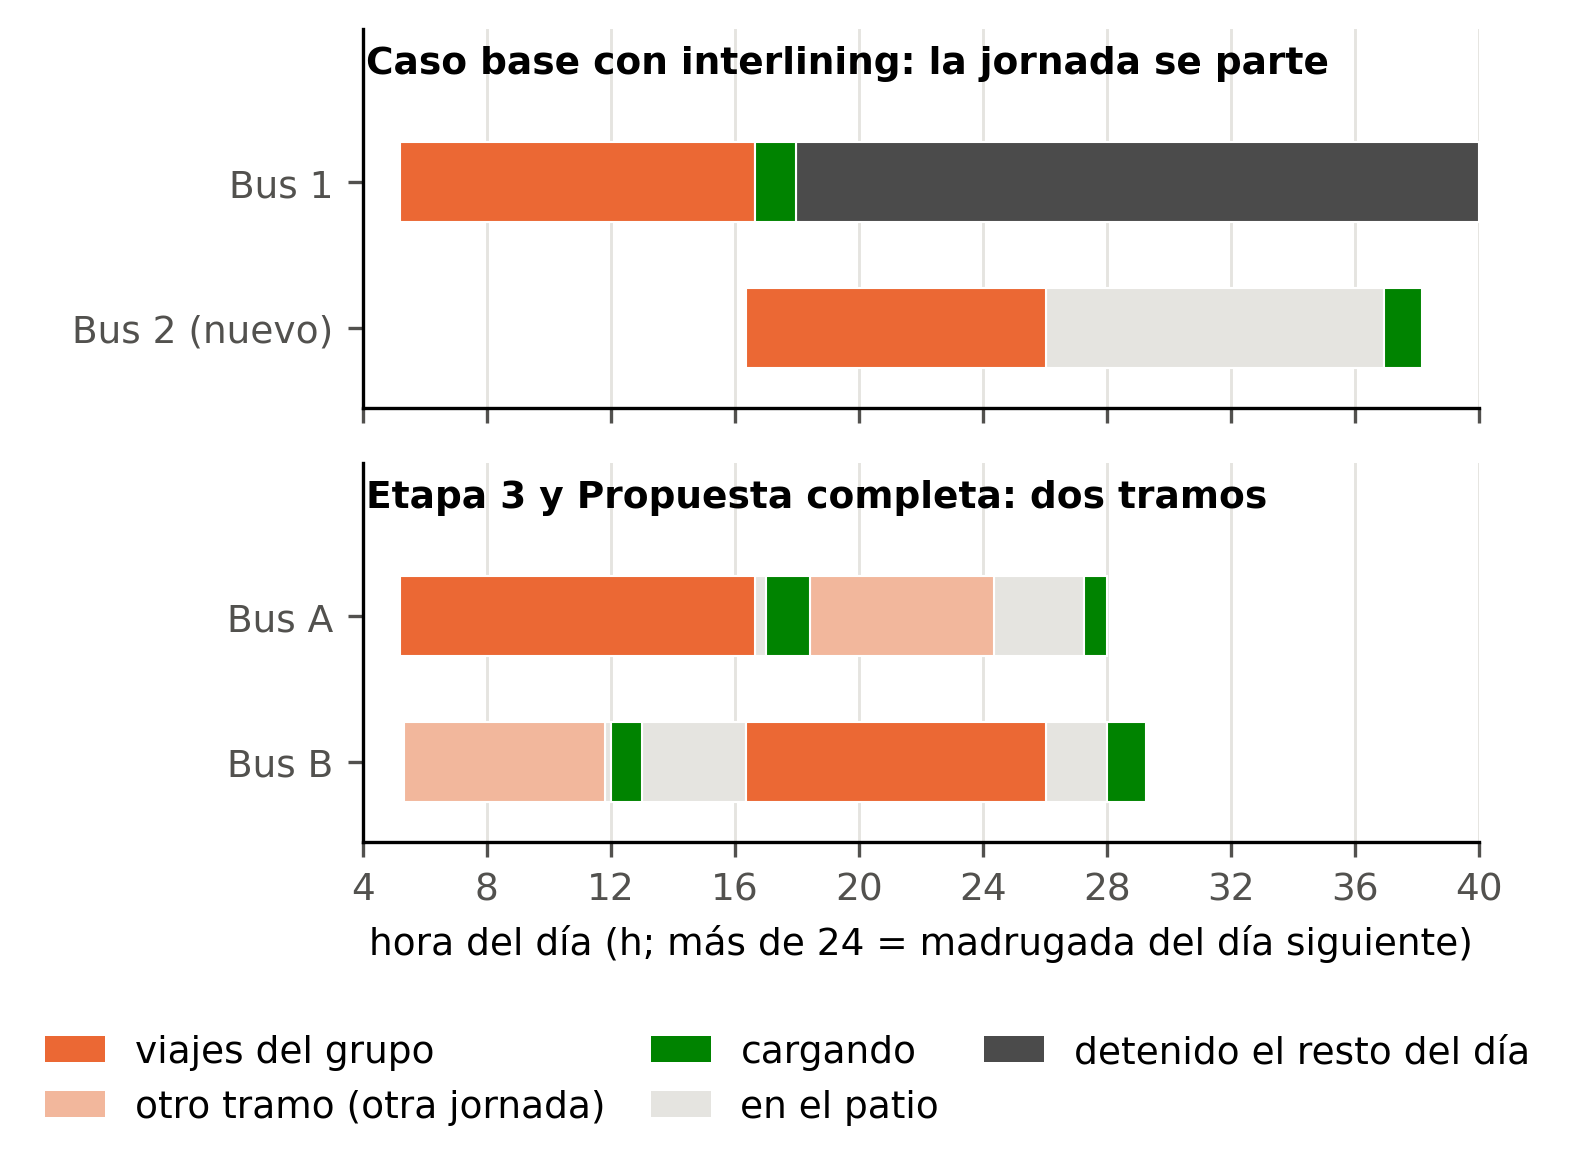

The data file committed next to this chart (first rows):
jornada_del_ejemplo; panel; fila; actividad; inicio_h; fin_h
5039; Caso base con interlining; Bus 1; viajes del grupo; 5.213; 16.64
5039; Caso base con interlining; Bus 1; cargando; 16.65; 17.98
5039; Caso base con interlining; Bus 1; en el patio; 16.64; 16.65
5039; Caso base con interlining; Bus 1; detenido el resto del día; 17.98; 40.0
5039; Caso base con interlining; Bus 2 (nuevo); viajes del grupo; 16.35; 26.01
5039; Caso base con interlining; Bus 2 (nuevo); cargando; 36.92; 38.16
5039; Caso base con interlining; Bus 2 (nuevo); en el patio; 26.01; 36.92
5039; Etapa 3 y Propuesta completa; Bus A; viajes del grupo; 5.213; 16.64
5039; Etapa 3 y Propuesta completa; Bus A; en el patio; 16.64; 17.0
5039; Etapa 3 y Propuesta completa; Bus A; cargando; 17.0; 18.42
5039; Etapa 3 y Propuesta completa; Bus A; otro tramo (otra jornada); 18.42; 24.36
5039; Etapa 3 y Propuesta completa; Bus A; en el patio; 24.36; 27.25
5039; Etapa 3 y Propuesta completa; Bus A; cargando; 27.25; 28.0
5039; Etapa 3 y Propuesta completa; Bus B; otro tramo (otra jornada); 5.344; 11.82
5039; Etapa 3 y Propuesta completa; Bus B; en el patio; 11.82; 12.0
5039; Etapa 3 y Propuesta completa; Bus B; cargando; 12.0; 13.0
5039; Etapa 3 y Propuesta completa; Bus B; en el patio; 13.0; 16.35
5039; Etapa 3 y Propuesta completa; Bus B; viajes del grupo; 16.35; 26.01
5039; Etapa 3 y Propuesta completa; Bus B; en el patio; 26.01; 28.0
5039; Etapa 3 y Propuesta completa; Bus B; cargando; 28.0; 29.25
